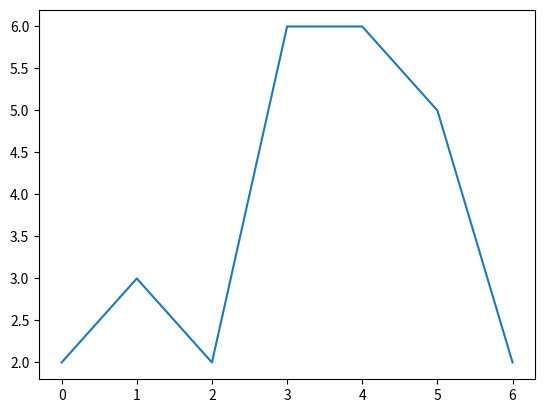

The matplotlib source for this figure:
""" greeting.py"""
def greet(name="Sepp", greeting="Tschou"):
    print(greeting, name)

greet()
greet("Pascal")
greet("Kurt", "Hi")
greet(greeting="Hallo")
greet(name="Marc", greeting="Hallo")

"""printing.py"""
import matplotlib.pyplot as plt

def print_path(x_coords, y_coords):
    plt.plot(x_coords, y_coords)
    plt.show()

x_coords = [0, 1, 2, 3, 4, 5, 6]
y_coords = [2, 3, 2, 6, 6, 5, 2]
print_path(x_coords, y_coords)


"""list_and_dict.py"""
values = [2, 5, -3, 1, 99, 0, 8]
result = values[2:5]
print(result) # [-3, 1, 99]
result = values[:3]
print(result) # [2, 5, -3]
result = values[2:]
print(result) # [-3, 1, 99, 0, 8]
result = values[2::2]
print(result) # [-3, 99, 8]

d = {"one":1, "two":2, "three":3}
d["five"] = 5
d["one"] = 0.5

print(d) # {'one': 0.5, 'two': 2, 'three': 3, 'five': 5}
print(d["two"]) # 2

